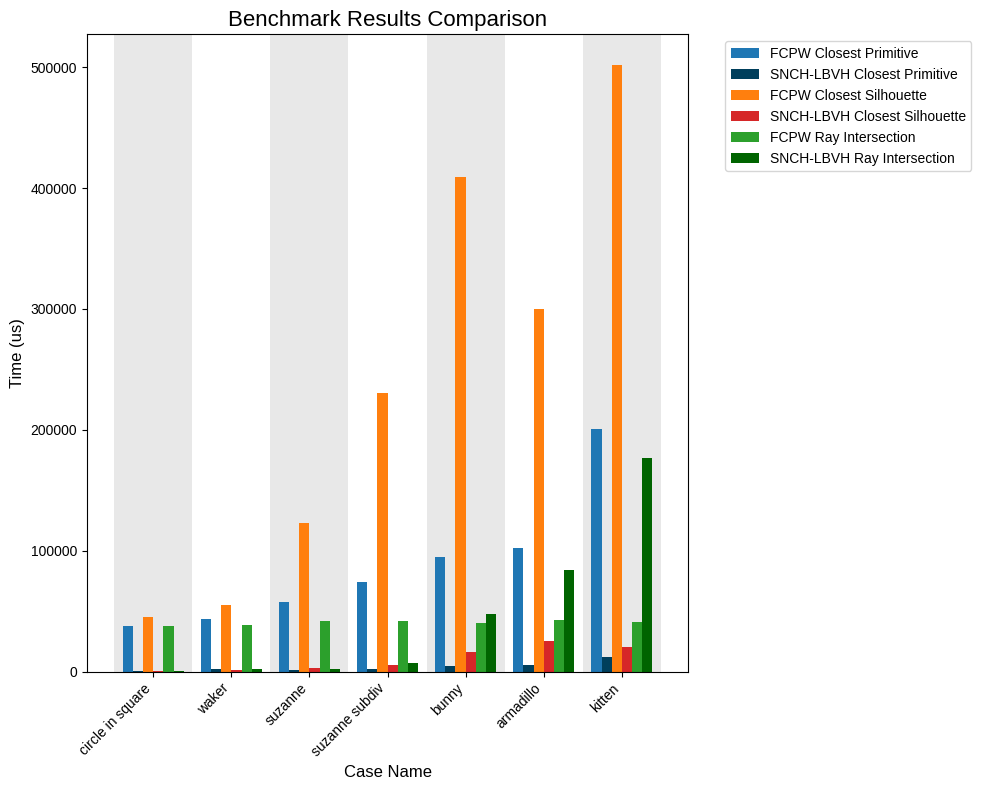

Here is the Python script that generated this plot:
import matplotlib.pyplot as plt
import re
import numpy as np

plt.rcParams['font.family'] = 'sans-serif'
plt.rcParams['font.sans-serif'] = ['Liberation Sans']

data = """
Case: example/2d/circle_in_square.obj
FCPW closest primitive: 37625.3us
SNCH-LBVH closest primitive: 273.656us
FCPW closest silhouette: 45499.1us
SNCH-LBVH closest silhouette: 302.406us
FCPW ray intersection: 37644us
SNCH-LBVH ray intersection: 539.031us
Case: example/2d/waker.obj
FCPW closest primitive: 43232.5us
SNCH-LBVH closest primitive: 1983.84us
FCPW closest silhouette: 55201.6us
SNCH-LBVH closest silhouette: 1579.19us
FCPW ray intersection: 38564us
SNCH-LBVH ray intersection: 2353.84us
Case: example/3d/suzanne.obj
FCPW closest primitive: 57444.8us
SNCH-LBVH closest primitive: 925.25us
FCPW closest silhouette: 122663us
SNCH-LBVH closest silhouette: 2691.28us
FCPW ray intersection: 41547us
SNCH-LBVH ray intersection: 2467.28us
Case: example/3d/suzanne_subdiv.obj
FCPW closest primitive: 74262.2us
SNCH-LBVH closest primitive: 1772.72us
FCPW closest silhouette: 230439us
SNCH-LBVH closest silhouette: 5577.19us
FCPW ray intersection: 41751.2us
SNCH-LBVH ray intersection: 7232.19us
Case: example/3d/bunny.obj
FCPW closest primitive: 94780us
SNCH-LBVH closest primitive: 4390.81us
FCPW closest silhouette: 408931us
SNCH-LBVH closest silhouette: 16327.9us
FCPW ray intersection: 40203us
SNCH-LBVH ray intersection: 47789.2us
Case: example/3d/armadillo.obj
FCPW closest primitive: 102476us
SNCH-LBVH closest primitive: 5574.84us
FCPW closest silhouette: 299833us
SNCH-LBVH closest silhouette: 25080.9us
FCPW ray intersection: 42694.2us
SNCH-LBVH ray intersection: 83677.4us
Case: example/3d/kitten.obj
FCPW closest primitive: 200742us
SNCH-LBVH closest primitive: 12288.3us
FCPW closest silhouette: 502106us
SNCH-LBVH closest silhouette: 20612.9us
FCPW ray intersection: 41165.5us
SNCH-LBVH ray intersection: 176338us
"""

cases = []
current_case = {}
for line in data.strip().split('\n'):
    line = line.strip()
    if not line:
        continue
    case_match = re.match(r"Case:\s+(.+)", line)
    if case_match:
        if current_case:
            cases.append(current_case)
            current_case = {}
        filepath = case_match.group(1)
        filename = filepath.split('/')[-1].replace('_', ' ').replace('.obj', '')
        current_case['filename'] = filename
    else:
        match = re.match(r"(FCPW|SNCH-LBVH) (closest primitive|closest silhouette|ray intersection): ([\d\.]+)us", line)
        if match:
            method = match.group(1)
            metric = match.group(2).replace(' ', '_')
            value = float(match.group(3))
            current_case[f"{method}_{metric}"] = value
if current_case:
    cases.append(current_case)

filenames = [case['filename'] for case in cases]
metrics = ['closest_primitive', 'closest_silhouette', 'ray_intersection']
methods = ['FCPW', 'SNCH-LBVH']
combinations = [(method, metric) for metric in metrics for method in methods]
colors = {
    ('FCPW', 'closest_primitive'): '#1f77b4',       # Deep Blue
    ('SNCH-LBVH', 'closest_primitive'): '#003f5c', # Darker Blue
    ('FCPW', 'closest_silhouette'): '#ff7f0e',      # Deep Orange
    ('SNCH-LBVH', 'closest_silhouette'): '#d62728',# Darker Red
    ('FCPW', 'ray_intersection'): '#2ca02c',        # Deep Green
    ('SNCH-LBVH', 'ray_intersection'): '#006400'   # Darker Green
}

x = np.arange(len(filenames))
total_bars = len(combinations)
bar_width = 0.13
offset = (total_bars / 2) * bar_width

plt.figure(figsize=(10, 8))

ax = plt.gca()
for i in range(len(filenames)):
    if i % 2 == 0:
        ax.axvspan(i - 0.5, i + 0.5, facecolor='lightgray', alpha=0.5)
    else:
        ax.axvspan(i - 0.5, i + 0.5, facecolor='white', alpha=1.0)

for i, (method, metric) in enumerate(combinations):
    values = [case[f'{method}_{metric}'] for case in cases]
    positions = x - offset + i * bar_width + bar_width / 2
    plt.bar(positions, values, width=bar_width, label=f'{method} {metric.replace("_", " ").title()}', color=colors[(method, metric)])
    # for idx, value in enumerate(values):
    #     plt.text(positions[idx], value + max(values)*0.005, f'{value:.1f}', ha='center', va='bottom', fontsize=7)

plt.xlabel('Case Name', fontsize=12)
plt.ylabel('Time (us)', fontsize=12)
plt.title('Benchmark Results Comparison', fontsize=16)
plt.xticks(x, filenames, rotation=45, ha='right')
plt.legend(bbox_to_anchor=(1.05, 1), loc='upper left', fontsize=10)
plt.tight_layout()
plt.show()
plt.savefig('benchmark.png', dpi=300)
